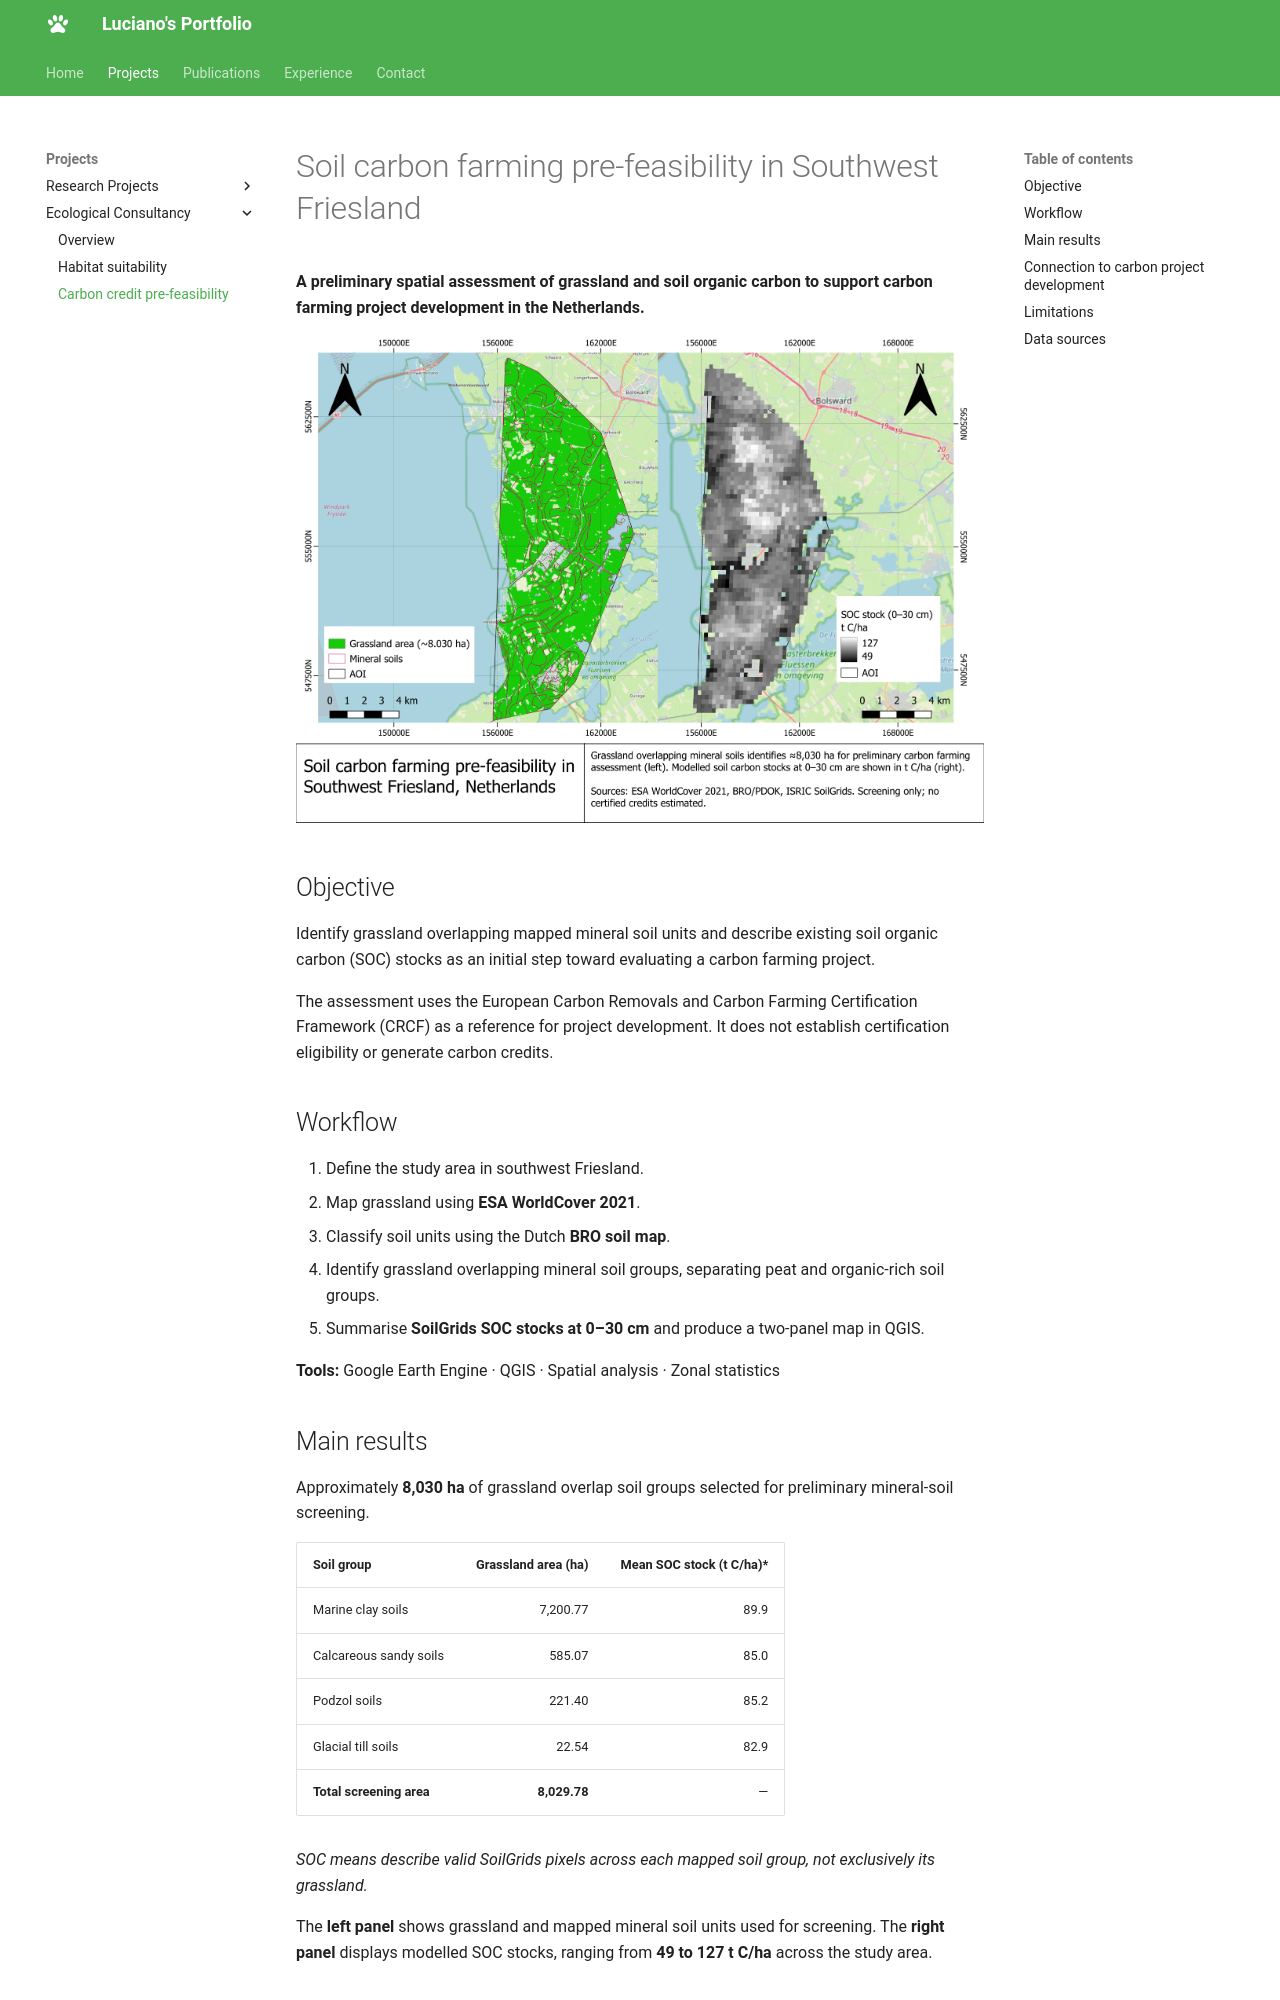

repository: luchorivas991-Ecology/luchorivas991-Ecology.github.io · page: projects/carbon_credits_1/index.html · generator: mkdocs

# Soil carbon farming pre-feasibility in Southwest Friesland

**A preliminary spatial assessment of grassland and soil organic carbon to support carbon farming project development in the Netherlands.**

![Grassland screening and soil organic carbon stocks in Southwest Friesland](../assets/images/Carbon_credits_map.png)

## Objective

Identify grassland overlapping mapped mineral soil units and describe existing soil organic carbon (SOC) stocks as an initial step toward evaluating a carbon farming project.

The assessment uses the European Carbon Removals and Carbon Farming Certification Framework (CRCF) as a reference for project development. It does not establish certification eligibility or generate carbon credits.

## Workflow

1. Define the study area in southwest Friesland.
2. Map grassland using **ESA WorldCover 2021**.
3. Classify soil units using the Dutch **BRO soil map**.
4. Identify grassland overlapping mineral soil groups, separating peat and organic-rich soil groups.
5. Summarise **SoilGrids SOC stocks at 0–30 cm** and produce a two-panel map in QGIS.

**Tools:** Google Earth Engine · QGIS · Spatial analysis · Zonal statistics

## Main results

Approximately **8,030 ha** of grassland overlap soil groups selected for preliminary mineral-soil screening.

| Soil group | Grassland area (ha) | Mean SOC stock (t C/ha)* |
|---|---:|---:|
| Marine clay soils | 7,200.77 | 89.9 |
| Calcareous sandy soils | 585.07 | 85.0 |
| Podzol soils | 221.40 | 85.2 |
| Glacial till soils | 22.54 | 82.9 |
| **Total screening area** | **8,029.78** | — |

*SOC means describe valid SoilGrids pixels across each mapped soil group, not exclusively its grassland.*

The **left panel** shows grassland and mapped mineral soil units used for screening. The **right panel** displays modelled SOC stocks, ranging from **49 to 127 t C/ha** across the study area.
